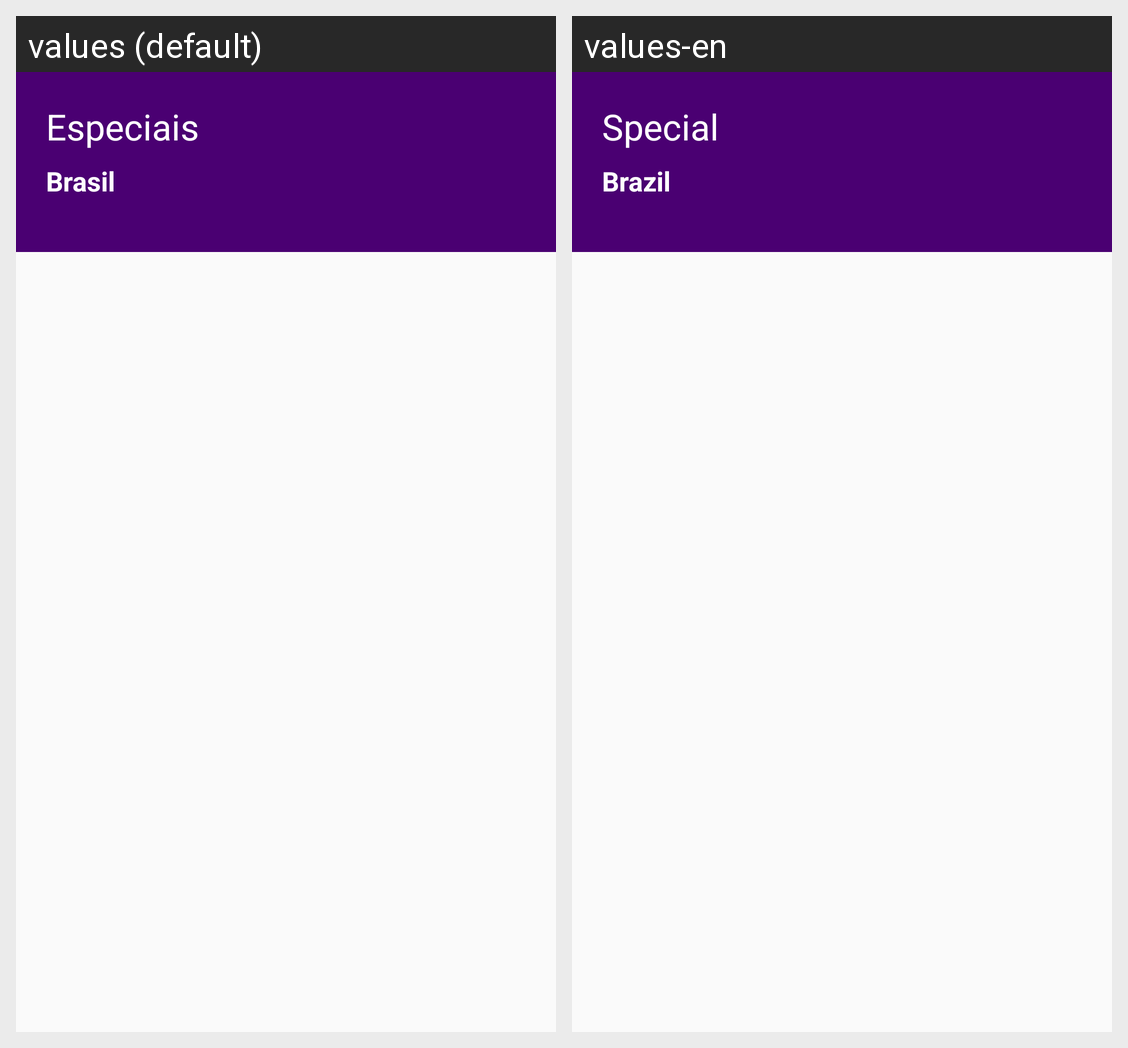

Translations of the strings shown on this Android screen, per locale in the grid:
Android screen res/layout/activity_lista_pacotes.xml rendered under 2 locales, left to right: values (default), values-en. Device: Nexus 5 (rendered at 1080×1920; each locale shown at half size, 540×960, under a caption strip naming it); theme AppTheme.
Strings drawn on this screen, with the default value and each locale's value (text and hints the layout hard-codes, and strings that could not be matched under every locale, appear in the picture but are not listed):

txt_especiais
  values: Especiais
  values-en: Special

txt_brasil
  values: Brasil
  values-en: Brazil
